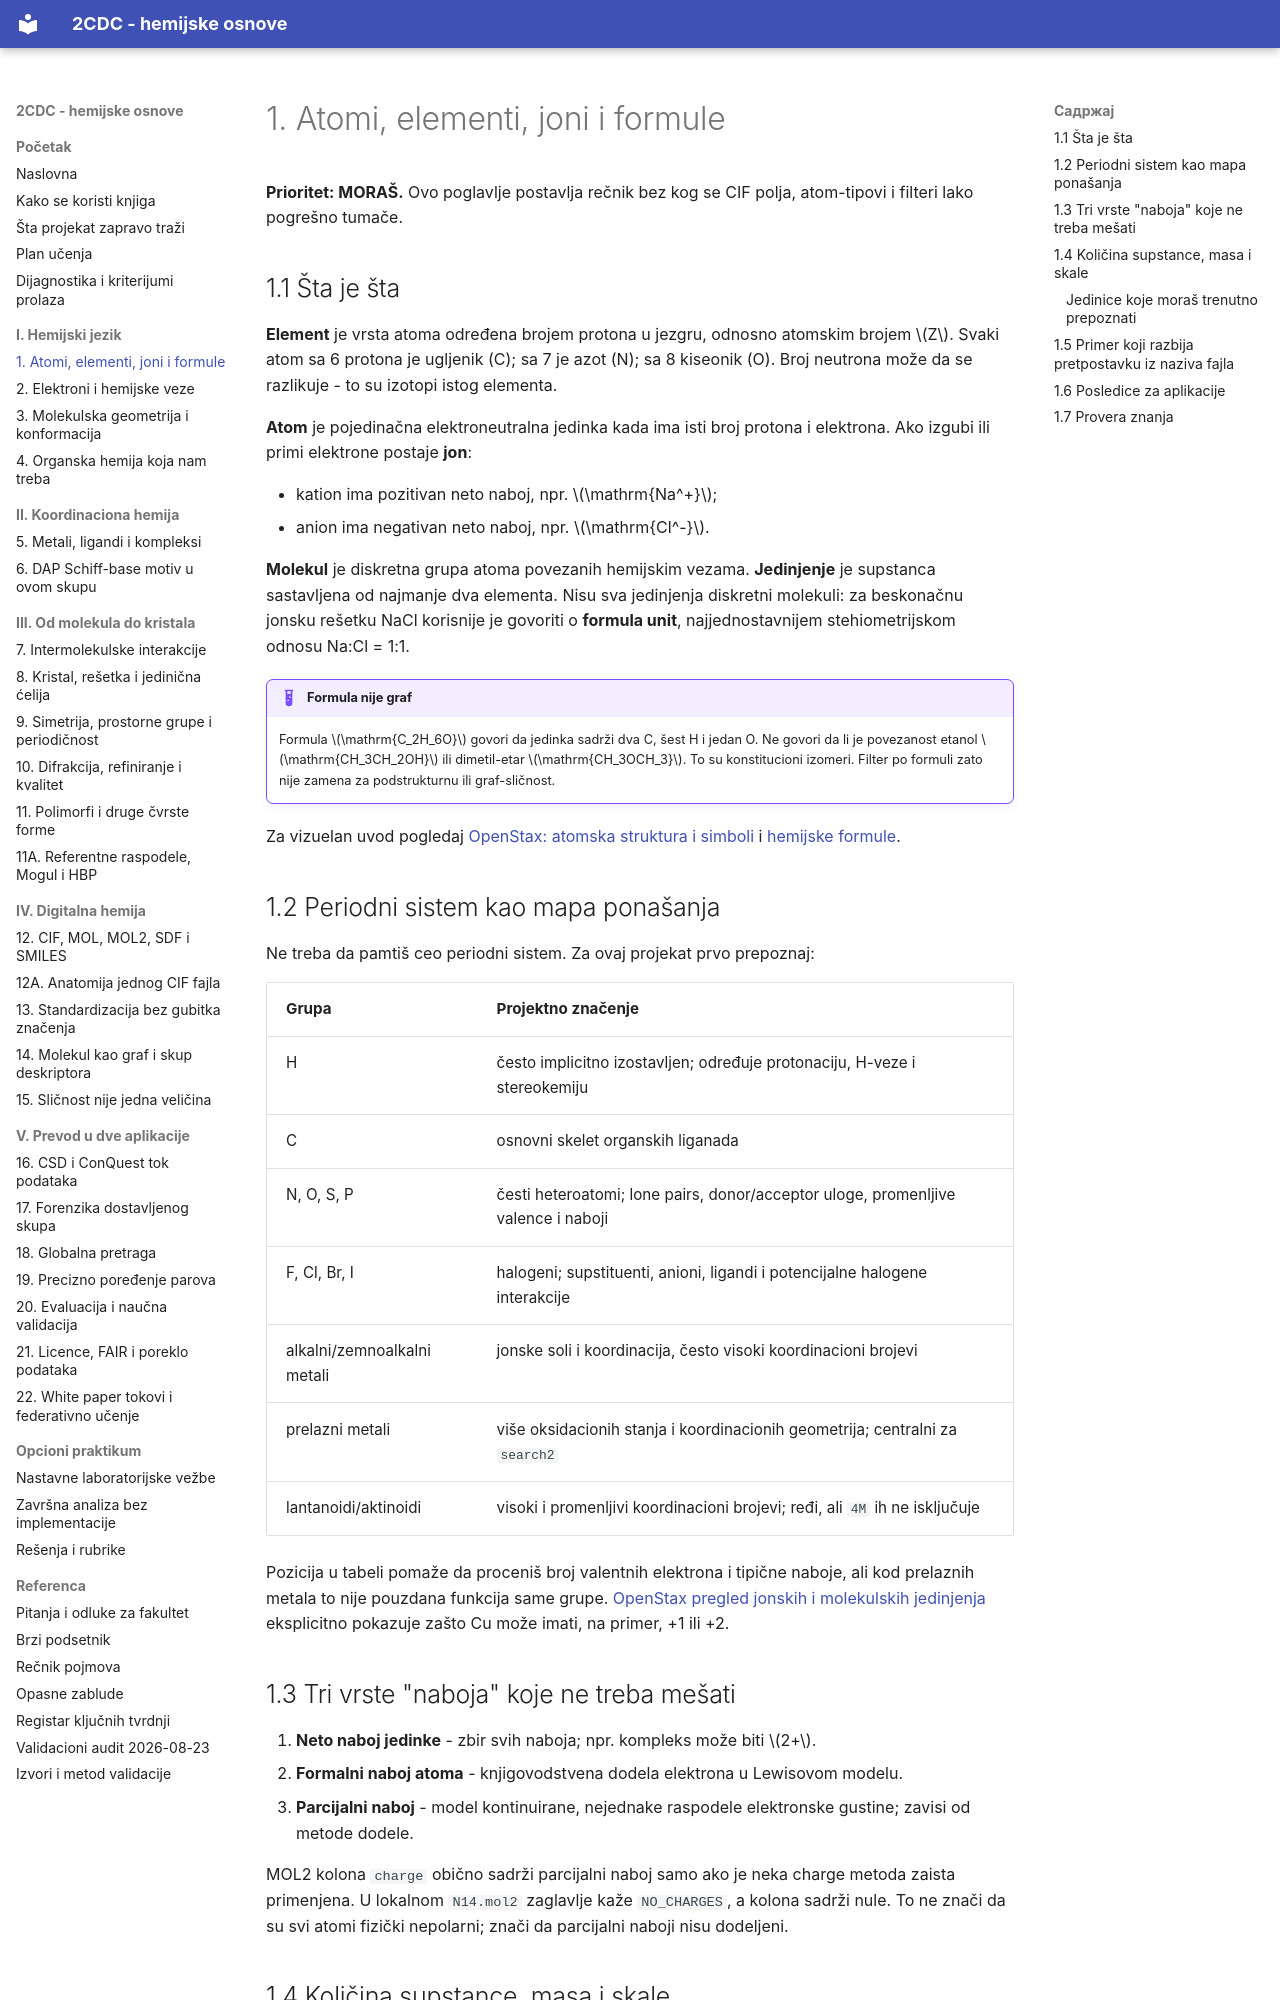

repository: nemper/crystallography-and-ml-theory · page: osnove/01-atomi-joni-formule/index.html · generator: mkdocs

# 1. Atomi, elementi, joni i formule

**Prioritet: MORAŠ.** Ovo poglavlje postavlja rečnik bez kog se CIF polja, atom-tipovi i filteri lako pogrešno tumače.

## 1.1 Šta je šta

**Element** je vrsta atoma određena brojem protona u jezgru, odnosno atomskim brojem \(Z\). Svaki atom sa 6 protona je ugljenik (C); sa 7 je azot (N); sa 8 kiseonik (O). Broj neutrona može da se razlikuje - to su izotopi istog elementa.

**Atom** je pojedinačna elektroneutralna jedinka kada ima isti broj protona i elektrona. Ako izgubi ili primi elektrone postaje **jon**:

- kation ima pozitivan neto naboj, npr. \(\mathrm{Na^+}\);
- anion ima negativan neto naboj, npr. \(\mathrm{Cl^-}\).

**Molekul** je diskretna grupa atoma povezanih hemijskim vezama. **Jedinjenje** je supstanca sastavljena od najmanje dva elementa. Nisu sva jedinjenja diskretni molekuli: za beskonačnu jonsku rešetku NaCl korisnije je govoriti o **formula unit**, najjednostavnijem stehiometrijskom odnosu Na:Cl = 1:1.

!!! example "Formula nije graf"
    Formula \(\mathrm{C_2H_6O}\) govori da jedinka sadrži dva C, šest H i jedan O. Ne govori da li je povezanost etanol \(\mathrm{CH_3CH_2OH}\) ili dimetil-etar \(\mathrm{CH_3OCH_3}\). To su konstitucioni izomeri. Filter po formuli zato nije zamena za podstrukturnu ili graf-sličnost.

Za vizuelan uvod pogledaj [OpenStax: atomska struktura i simboli](https://openstax.org/books/chemistry-2e/pages/2-3-atomic-structure-and-symbolism) i [hemijske formule](https://openstax.org/books/chemistry-2e/pages/2-4-chemical-formulas).

## 1.2 Periodni sistem kao mapa ponašanja

Ne treba da pamtiš ceo periodni sistem. Za ovaj projekat prvo prepoznaj:

| Grupa | Projektno značenje |
|---|---|
| H | često implicitno izostavljen; određuje protonaciju, H-veze i stereokemiju |
| C | osnovni skelet organskih liganada |
| N, O, S, P | česti heteroatomi; lone pairs, donor/acceptor uloge, promenljive valence i naboji |
| F, Cl, Br, I | halogeni; supstituenti, anioni, ligandi i potencijalne halogene interakcije |
| alkalni/zemnoalkalni metali | jonske soli i koordinacija, često visoki koordinacioni brojevi |
| prelazni metali | više oksidacionih stanja i koordinacionih geometrija; centralni za `search2` |
| lantanoidi/aktinoidi | visoki i promenljivi koordinacioni brojevi; ređi, ali `4M` ih ne isključuje |

Pozicija u tabeli pomaže da proceniš broj valentnih elektrona i tipične naboje, ali kod prelaznih metala to nije pouzdana funkcija same grupe. [OpenStax pregled jonskih i molekulskih jedinjenja](https://openstax.org/books/chemistry-2e/pages/2-6-ionic-and-molecular-compounds) eksplicitno pokazuje zašto Cu može imati, na primer, +1 ili +2.
